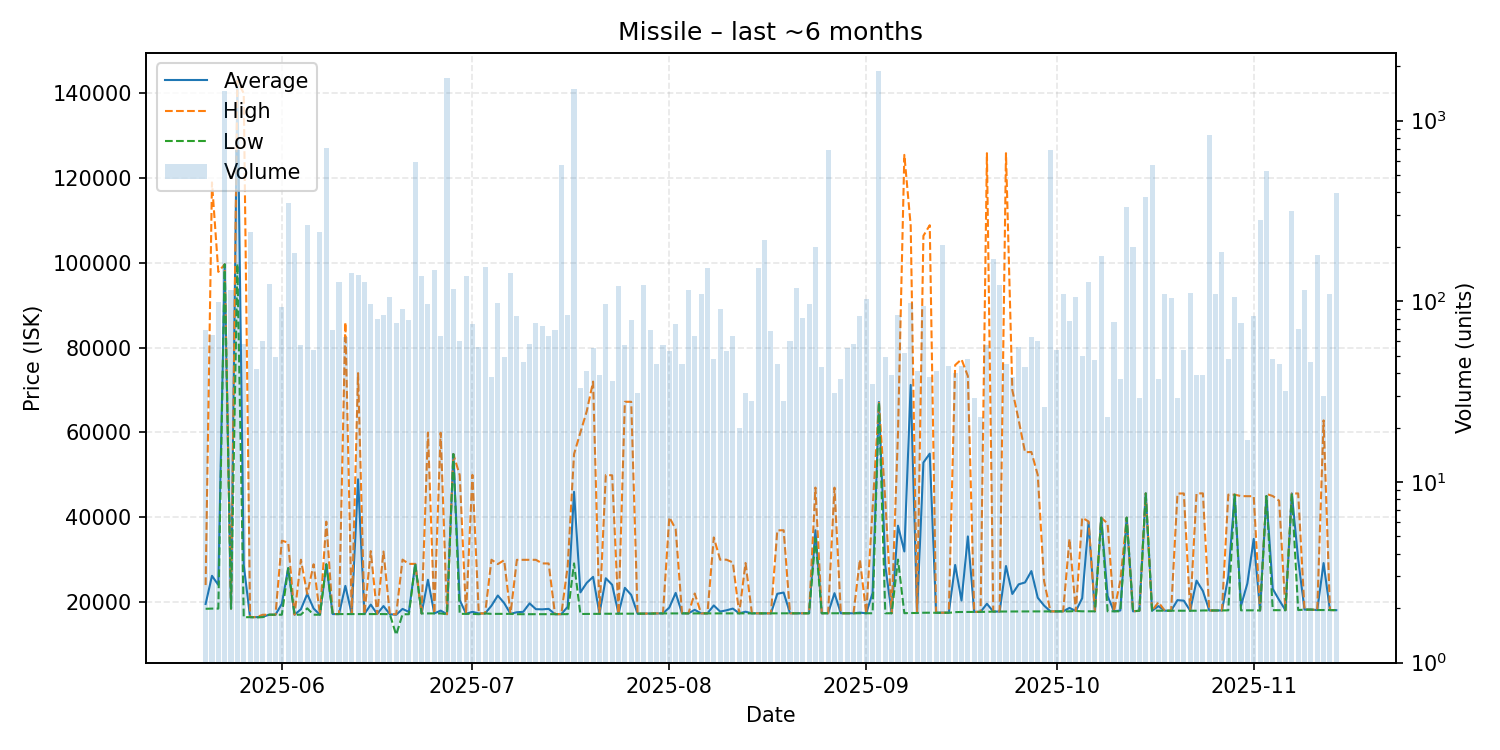

The table this chart was drawn from, first rows:
date, average, highest, lowest, order_count, volume
2025-05-20, 19523, 24000, 18395, 35, 69
2025-05-21, 26173, 119000, 18440, 39, 65
2025-05-22, 24024, 97890, 18440, 28, 99
2025-05-23, 99670, 99670, 99670, 29, 1455
2025-05-24, 18440, 18440, 18440, 28, 115
2025-05-25, 143000, 143000, 99820, 54, 683
2025-05-26, 28721, 140000, 16390, 49, 58
2025-05-27, 16430, 16430, 16430, 32, 243
2025-05-28, 16428, 16430, 16340, 30, 42
2025-05-29, 16507, 16990, 16430, 27, 60
2025-05-30, 17000, 17000, 17000, 42, 124
2025-05-31, 16990, 16990, 16990, 30, 49
2025-06-01, 19583, 34475, 16990, 33, 93
2025-06-02, 27980, 34000, 27980, 33, 350
2025-06-03, 17000, 17000, 17000, 32, 186
2025-06-04, 18282, 29970, 17000, 29, 57
2025-06-05, 21900, 21900, 18500, 39, 265
2025-06-06, 18454, 28900, 17000, 33, 54
2025-06-07, 17000, 17000, 17000, 46, 241
2025-06-08, 28900, 38960, 28900, 65, 706
2025-06-09, 17150, 17160, 17150, 34, 69
2025-06-10, 17150, 17150, 17150, 40, 128
2025-06-11, 23800, 86000, 17150, 24, 63
2025-06-12, 17150, 17150, 17150, 37, 144
2025-06-13, 48950, 74000, 17150, 38, 140
2025-06-14, 17150, 17150, 17150, 37, 127
2025-06-15, 19388, 32000, 17150, 46, 97
2025-06-16, 17151, 17160, 17150, 30, 80
2025-06-17, 19043, 31900, 17150, 45, 84
2025-06-18, 17120, 17120, 17120, 33, 106
2025-06-19, 16983, 17110, 12240, 38, 76
2025-06-20, 18367, 30000, 17110, 37, 90
2025-06-21, 17650, 28990, 17110, 29, 79
2025-06-22, 28990, 28990, 28990, 63, 590
2025-06-23, 17300, 17300, 17300, 46, 138
2025-06-24, 25240, 59990, 17300, 35, 96
2025-06-25, 17300, 17300, 17300, 37, 148
2025-06-26, 17966, 59930, 17300, 25, 64
2025-06-27, 17120, 17120, 17120, 30, 1714
2025-06-28, 54900, 54900, 54900, 32, 117
2025-06-29, 20474, 49945, 17200, 35, 60
2025-06-30, 17200, 17200, 17200, 36, 138
2025-07-01, 17687, 49990, 17200, 22, 75
2025-07-02, 17290, 17310, 17120, 35, 56
2025-07-03, 17300, 17300, 17300, 22, 154
2025-07-04, 19121, 29970, 17200, 27, 38
2025-07-05, 21522, 28945, 17200, 37, 98
2025-07-06, 19748, 29860, 17200, 35, 49
2025-07-07, 17200, 17200, 17200, 43, 144
2025-07-08, 17583, 29950, 17120, 32, 83
2025-07-09, 17678, 29950, 17120, 26, 46
2025-07-10, 19673, 29950, 17120, 27, 58
2025-07-11, 18302, 29950, 17120, 42, 76
2025-07-12, 18263, 29100, 17130, 24, 73
2025-07-13, 18375, 29090, 17130, 31, 64
2025-07-14, 17130, 17130, 17130, 32, 69
2025-07-15, 17130, 17130, 17130, 41, 570
2025-07-16, 18874, 28450, 17130, 32, 84
2025-07-17, 45990, 54900, 29100, 41, 1495
2025-07-18, 22267, 60000, 17170, 27, 33
... 119 more rows
